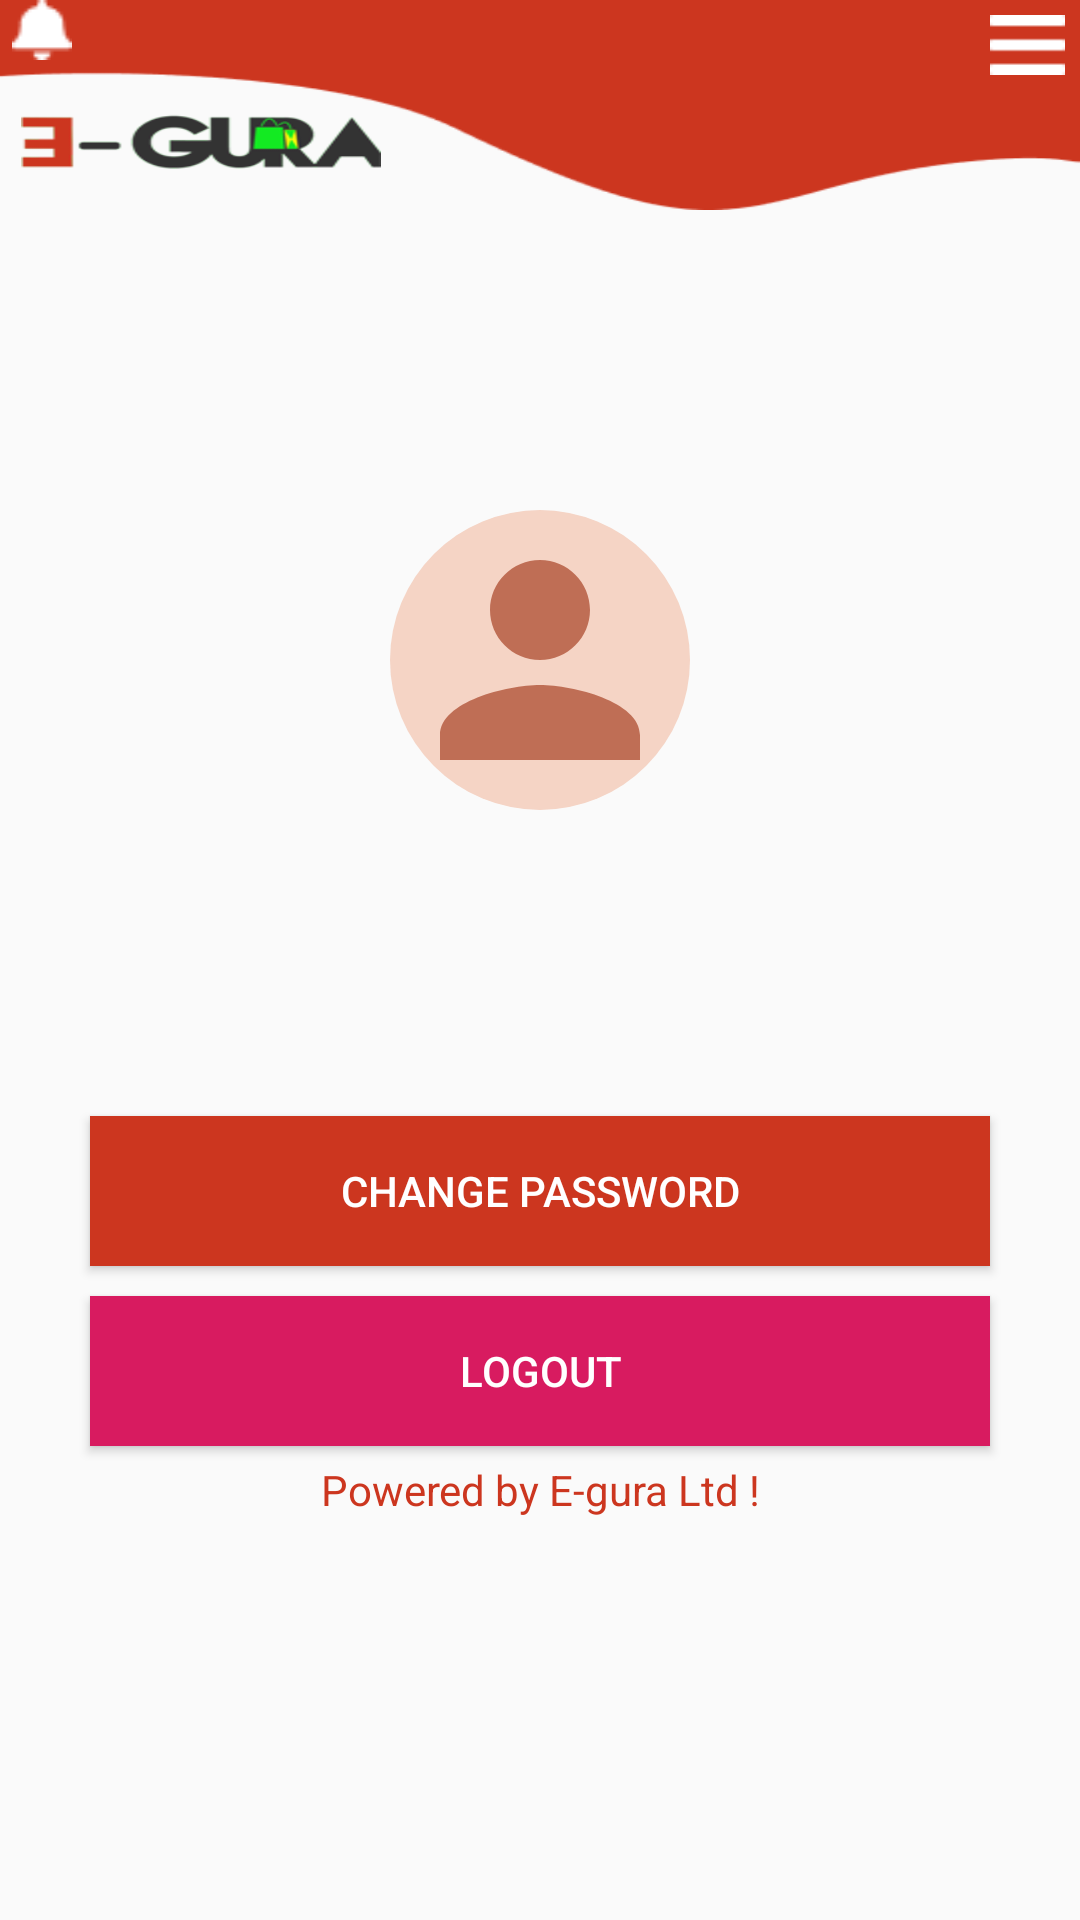

The Android layout XML behind this screen, and the referenced resources:
<!-- AndroidManifest.xml: application theme AppTheme -->
<!-- res/layout/activity_profile.xml -->
<?xml version="1.0" encoding="utf-8"?>
<LinearLayout xmlns:android="http://schemas.android.com/apk/res/android"
    xmlns:app="http://schemas.android.com/apk/res-auto"
    xmlns:tools="http://schemas.android.com/tools"
    android:layout_width="match_parent"
    android:layout_height="match_parent"
    tools:context=".Profile"
    android:orientation="vertical">
    <RelativeLayout
        android:id="@+id/tophead"
        android:layout_width="match_parent"
        android:layout_height="70dp"
        android:background="@drawable/bg">

        <RelativeLayout
            android:layout_width="20dp"
            android:layout_height="20dp"
            android:layout_alignParentTop="true"
            android:layout_marginStart="4dp"
            android:layout_marginTop="0dp"
            android:layout_marginBottom="2dp"
            android:background="@drawable/bell" />

        <RelativeLayout
            android:id="@+id/rltvLayoutDrawer"
            android:layout_width="25dp"
            android:layout_height="20dp"
            android:layout_alignParentTop="true"
            android:layout_alignParentRight="true"
            android:layout_marginTop="5dp"
            android:layout_marginRight="5dp"
            android:background="@drawable/vector" />
        <ImageView
            android:id="@+id/imgUpload"
            android:layout_width="35dp"
            android:layout_height="33dp"
            android:src="@drawable/upload_24dp"
            android:layout_toLeftOf="@id/rltvLayoutDrawer"
            android:layout_marginRight="20dp"
            />
        <RelativeLayout
            android:id="@+id/rltLayoutLogo"
            android:layout_width="120dp"
            android:layout_height="50dp"
            android:layout_alignParentLeft="true"
            android:layout_marginLeft="7dp"
            android:layout_marginTop="20dp"
            android:background="@drawable/logo_egura" />
        <TextView
            android:id="@+id/tvNoInternet"
            android:layout_width="match_parent"
            android:layout_height="wrap_content"
            android:text="No internet connection"
            android:layout_below="@+id/rltLayoutLogo"
            android:layout_marginTop="0dp"
            android:textColor="@color/colorApp"
            android:visibility="gone"/>
    </RelativeLayout>
<ImageView
    android:layout_width="100dp"
    android:layout_height="100dp"
    android:src="@drawable/profile_24dp"
    android:layout_gravity="center_horizontal"
    android:layout_marginTop="100dp"
    android:background="@drawable/circular"
    />
    <TextView
        android:id="@+id/names"
        android:layout_width="match_parent"
        android:layout_height="wrap_content"
        android:text=""
        android:textAlignment="center"
        android:layout_marginTop="10dp"/>
    <TextView
        android:id="@+id/phone"
        android:layout_width="match_parent"
        android:layout_height="wrap_content"
        android:text=""
        android:textAlignment="center"
        android:layout_marginTop="5dp"/>
    <TextView
        android:id="@+id/regdate"
        android:layout_width="match_parent"
        android:layout_height="wrap_content"
        android:text=""
        android:textAlignment="center"/>
        <Button
            android:id="@+id/btnChangePassword"
            android:layout_width="300dp"
            android:layout_height="50dp"
            android:text="Change password"
            android:layout_gravity="center_horizontal"
            android:layout_marginTop="30dp"
            android:background="@color/colorApp"
            android:textColor="@color/white"/>

    <Button
        android:id="@+id/btnLogout"
        android:layout_width="300dp"
        android:layout_height="50dp"
        android:text="Logout"
        android:layout_gravity="center_horizontal"
        android:layout_marginTop="10dp"
        android:background="@color/colorAccent"
        android:textColor="@color/white"/>
    <TextView
        android:layout_width="match_parent"
        android:layout_height="wrap_content"
        android:textColor="@color/colorApp"
        android:text="@string/footer"
        android:textAlignment="center"
        android:layout_marginTop="5dp"
        android:layout_alignParentBottom="true"/>
</LinearLayout>
<!-- resources referenced by this layout -->
<resources>
  <color name="colorAccent">#D81B60</color>
  <color name="colorApp">#CC361F</color>
  <color name="white">#ffffff</color>
  <!-- drawable bell: png bitmap (drawable, 301 bytes) -->
  <!-- drawable bg: png bitmap (drawable, 1922 bytes) -->
  <!-- drawable circular (drawable) -->
  <?xml version="1.0" encoding="utf-8"?>
  <shape xmlns:android="http://schemas.android.com/apk/res/android">
  <corners android:radius="2000dp"/>
      <solid android:color="@color/light_rose"/>
  </shape>
  <!-- drawable logo_egura: png bitmap (drawable, 11955 bytes) -->
  <!-- drawable profile_24dp (drawable) -->
  <vector android:height="24dp" android:tint="#BF6E55"
      android:viewportHeight="24.0" android:viewportWidth="24.0"
      android:width="24dp" xmlns:android="http://schemas.android.com/apk/res/android">
      <path android:fillColor="#FF000000" android:pathData="M12,12c2.21,0 4,-1.79 4,-4s-1.79,-4 -4,-4 -4,1.79 -4,4 1.79,4 4,4zM12,14c-2.67,0 -8,1.34 -8,4v2h16v-2c0,-2.66 -5.33,-4 -8,-4z"/>
  </vector>
  <!-- drawable vector: png bitmap (drawable-v24, 170 bytes) -->
  <string name="footer">Powered by E-gura Ltd !</string>
  <style name="AppTheme" parent="Theme.AppCompat.Light.NoActionBar">
          
          <item name="colorPrimary">@color/colorPrimary</item>
          <item name="colorPrimaryDark">@color/colorApp</item>
          <item name="colorAccent">@color/colorAccent</item>
      </style>
  <color name="light_rose">#F5D4C5</color>
  <color name="colorPrimary">#008577</color>
</resources>
